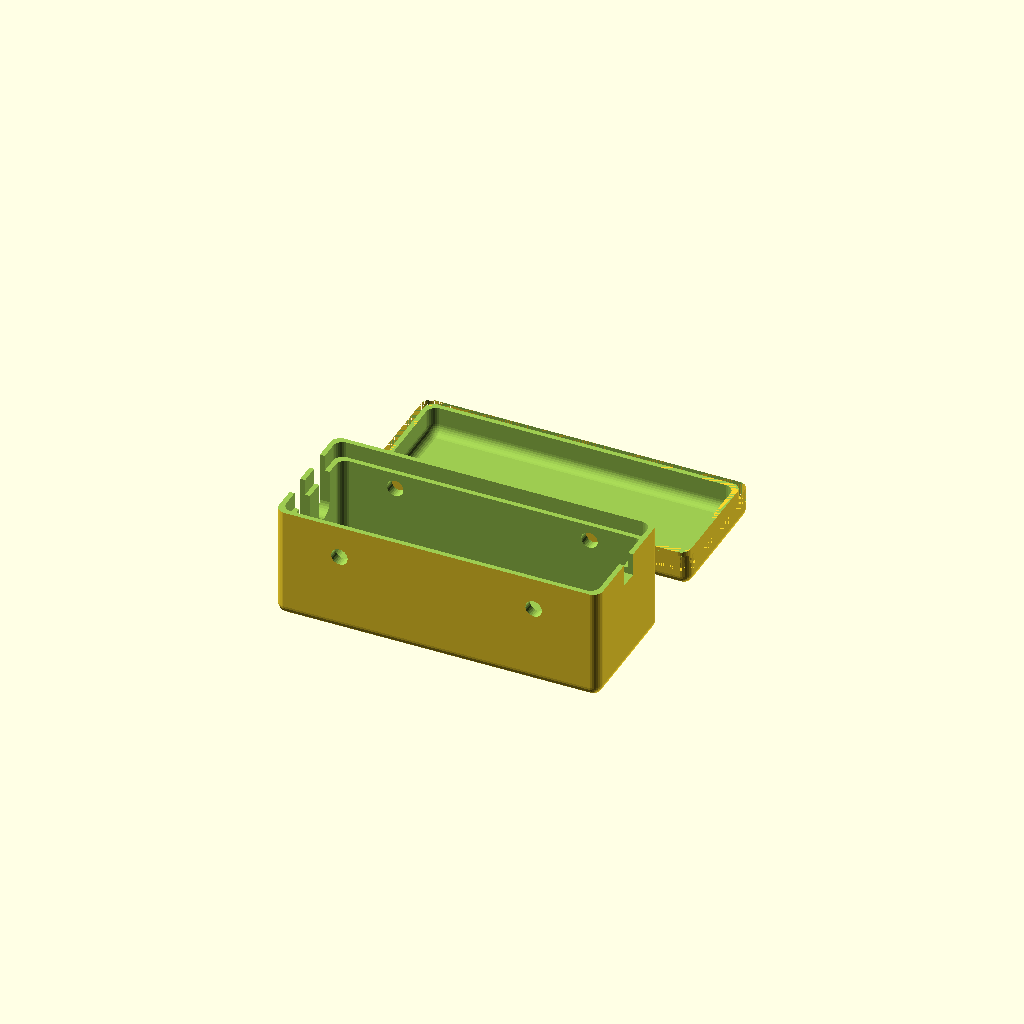
Cell 1 — every parameter at its default value.
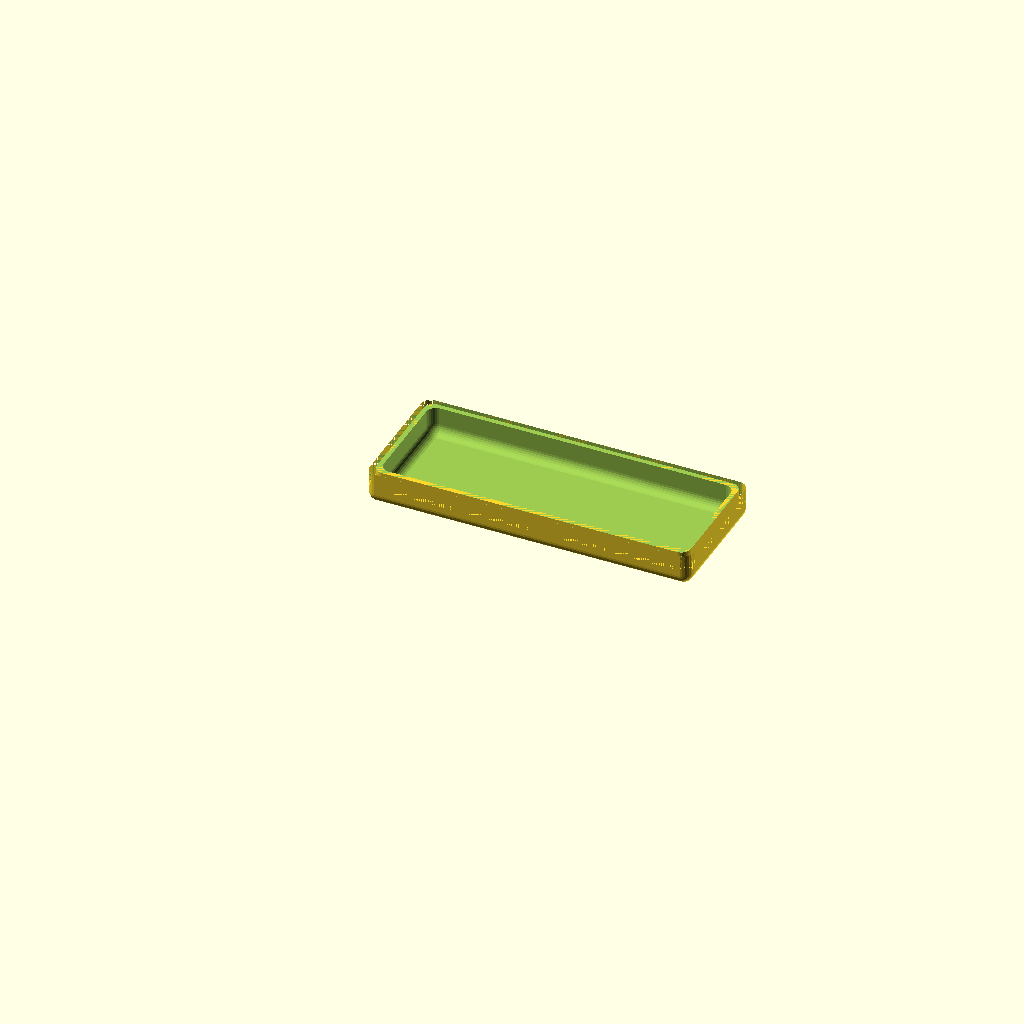
Cell 2: the same model with buildBox = false.
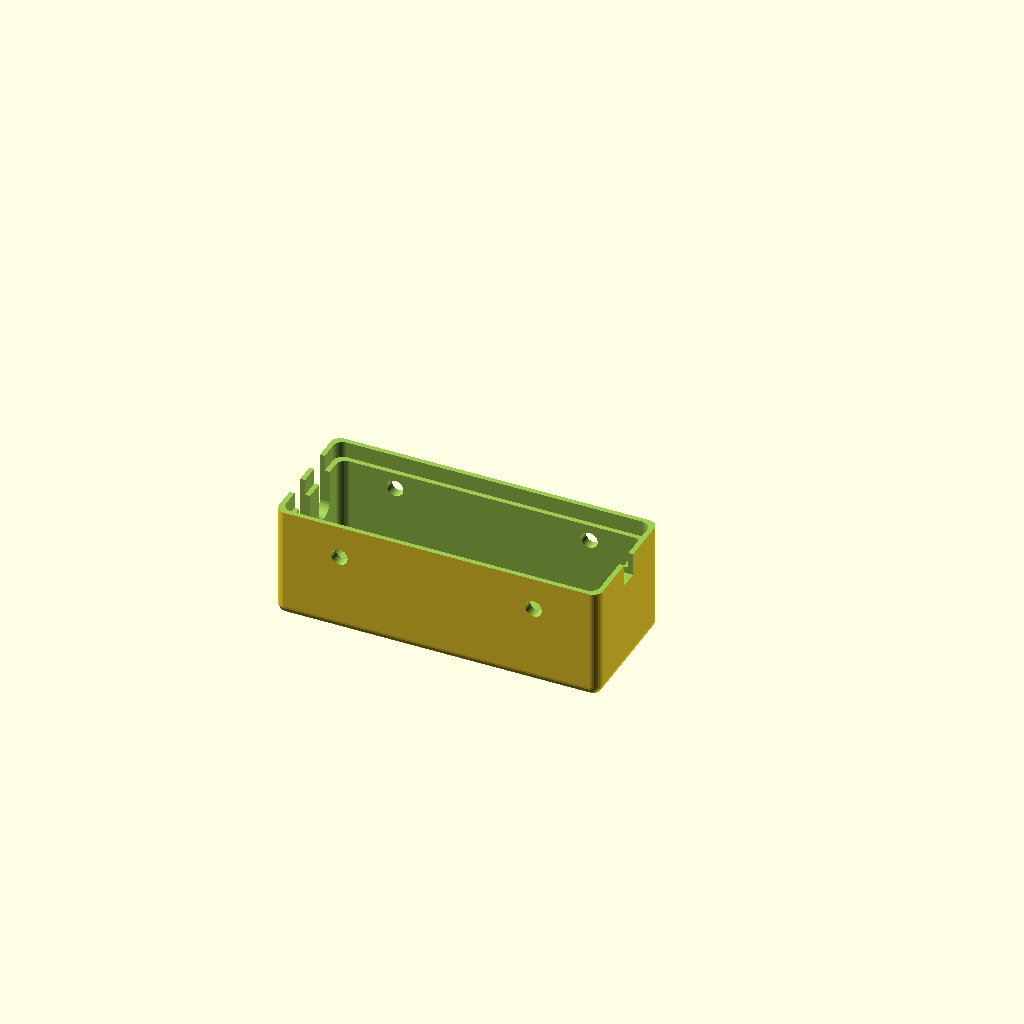
Cell 3 — buildTop set to false, the other parameters unchanged.
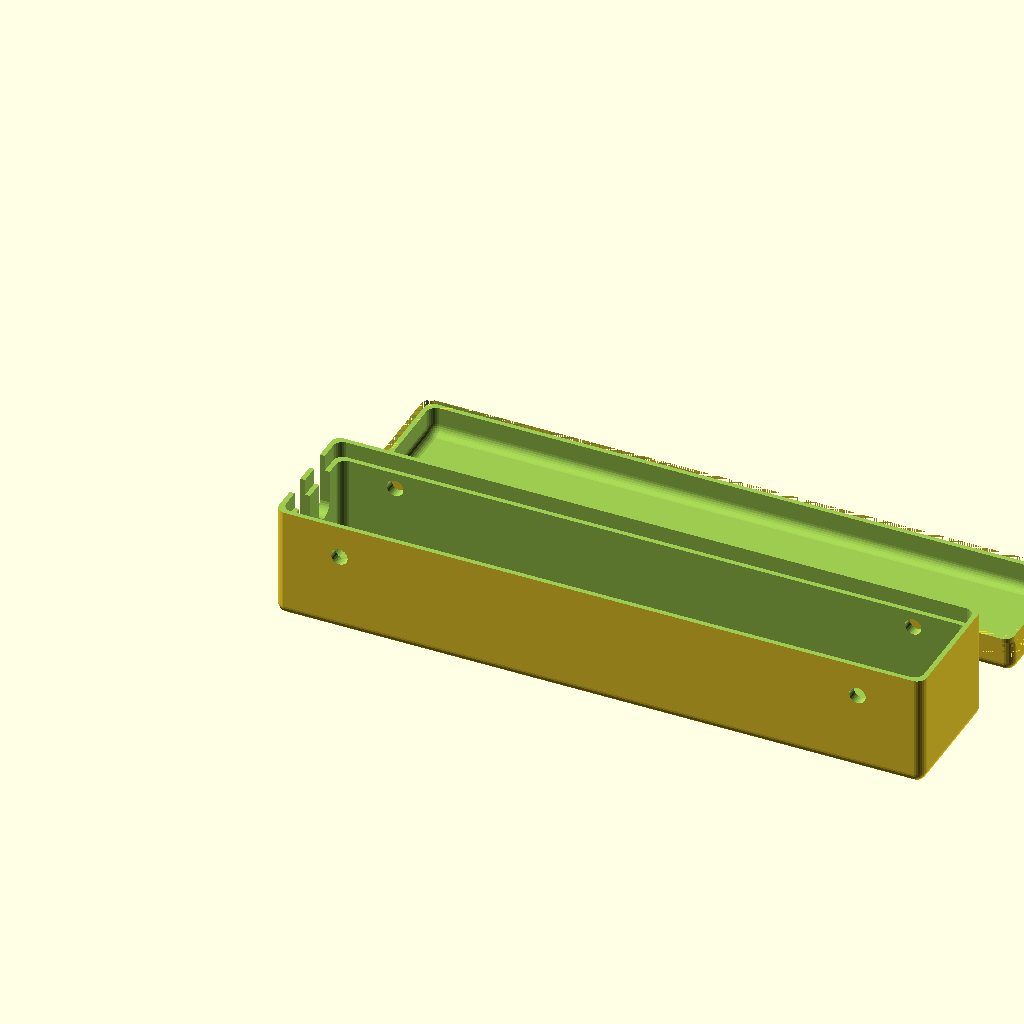
Cell 4: the same model with length = 200.
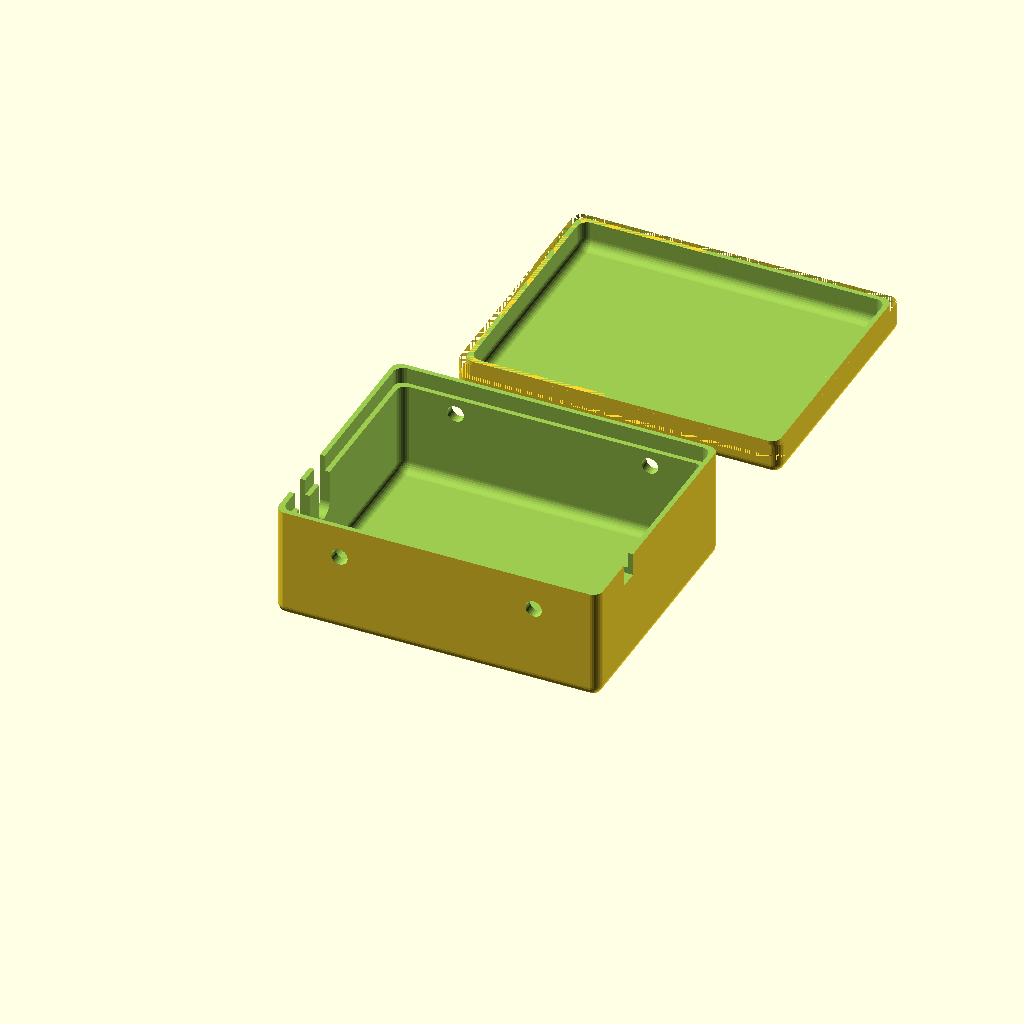
Cell 5: width = 80 (everything else at default).
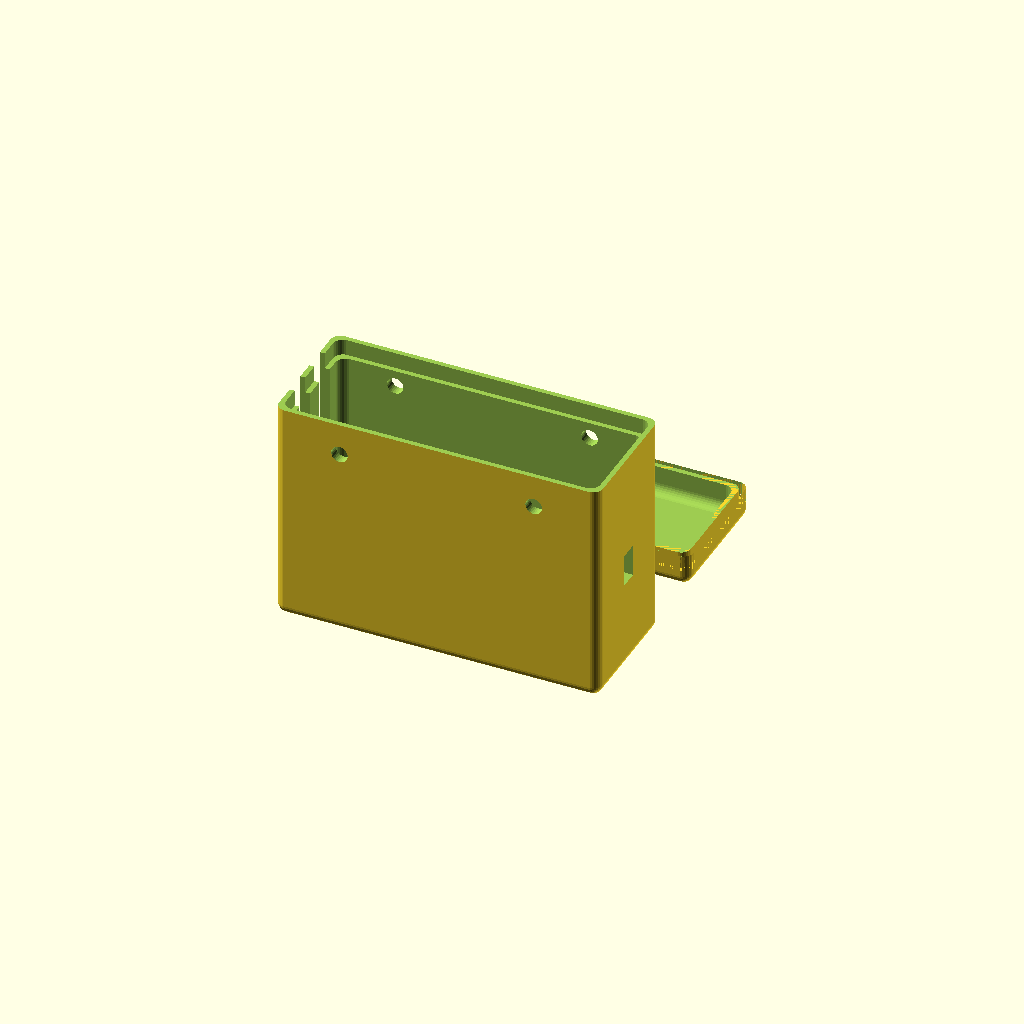
Cell 6: the same model with height = 70.
One fixed orthographic camera (rotation 55°, 0°, 25°; colour scheme Cornfield) for every cell.
OpenSCAD source file inputs/thingiverse/files/thing-3457549/files/relaishousing.scad:
// relaishousing
// greetings from Heinrich Schnermann, Laatzen
// this is my "hello world"

$fn = 30;

buildBox = true; // box
buildTop = true; // top

length = 100; // 100 relais + connector + some extra room
width = 40; // 40
height = 35; // 35

if(buildBox) {
    difference() {
        kaestchen(length, width, height, 3, 5, false);
        // 1. 220 V slot
        translate([-1, 13.5, 20])
            rotate([0,90,0])
                cylinder(10, 3.5, 3.5);
        translate([-1, 10, 20])
            cube([10, 7, height - 15]);
        // 2. 220 V slot
        translate([-1, 40 -13.5, 20])
            rotate([0,90,0])
                cylinder(10, 3.5, 3.5);
        translate([-1, 23, 20])
           cube([10, 7, height - 15]);
        // raspi pin 3 slot
        translate([100, 20, 33])
            cube([10, 6, 10], center = true);
        // mount/tool holes
        translate([20, -1, height - 10])
            rotate([270, 0, 0])
            cylinder(width + 2, d = 5.1, d = 5.1);
        translate([length -20, -1, height - 10])
            rotate([270, 0, 0])
            cylinder(width + 2, d = 5.1, d = 5.1);
    }
}

if (buildTop) {
    deckel(length, width, 10, 3, 5);
}

module kaestchen(x = 10, y = 10, z = 5, r = 1, rille = 1, center = true) {
    if (center != true) {
        a = x / 2;
        b = y / 2;
        c = (z + r) / 2;
    }
    translate([x / 2, y / 2, (z + r) / 2]) {
        kaestchen_ohne_translation(x, y, z, r, rille);
    }
}
module kaestchen_ohne_translation(x, y, z, r, rille) {    
     difference() {
// Aussen
       minkowski() {
            cube([x - 2 * r, y - 2 * r, z - r], center = true);
            sphere(r);
        }
// oberer Rand    
        translate([0, 0, (z + 1) / 2 ]) {
            cube([x + 1, y + 1, r  + 1], center = true);
        }
// Ausschnitt   
        translate([0, 0, r]) {
            minkowski() {
                cube([x - 4 * r, y - 4 * r, z], center = true);
                sphere(r);
            }
        }
// Rille
       translate([0, 0, (z - r) / 2 - rille]) {
            linear_extrude(rille + 1) {
                minkowski() {
                    square([x - 3 * r, y - 3 * r], center = true);
                    circle(r);
                }
            }
        }
    }
}

module deckel(x = 10, y = 10, z = 3, r = 1, rille = 1) {
    echo (r);
    translate([x / 2, y * 2, (z + r) / 2]) rotate([180, 0, 0]) {
    difference() {
        minkowski() {
            cube([x -2 * r, y - 2 * r, z - r], center = true);
            sphere(r);
        }
        translate([0, 0, -r]) {
            minkowski() {
                cube([x - 4 * r, y - 4 * r, z], center = true);
                sphere(r);
            }
        }
        translate([0, 0, -(z + 1) / 2]) {
            cube([x + 1, y + 1, r + 1], center = true);
        }
        translate([0, 0, -(z -r) / 2 - (z -r) / 2 + rille]) {
            kaestchen_ohne_translation(x, y, z, r, rille);
        }
    }
}
}
Parameter table extracted from the source (name, type, default, range or options):
buildBox: bool, default true
buildTop: bool, default true
length: number, default 100
width: number, default 40
height: number, default 35
